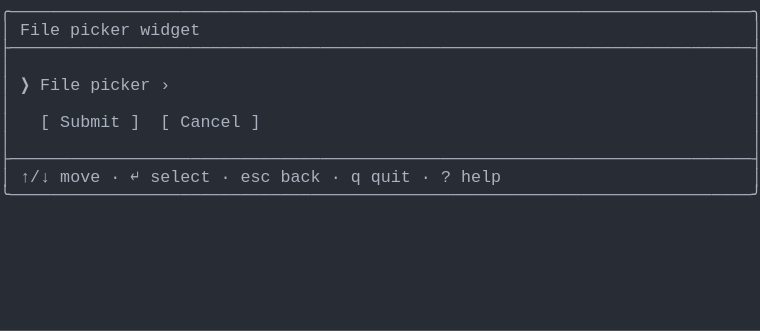
t = 0.00 s
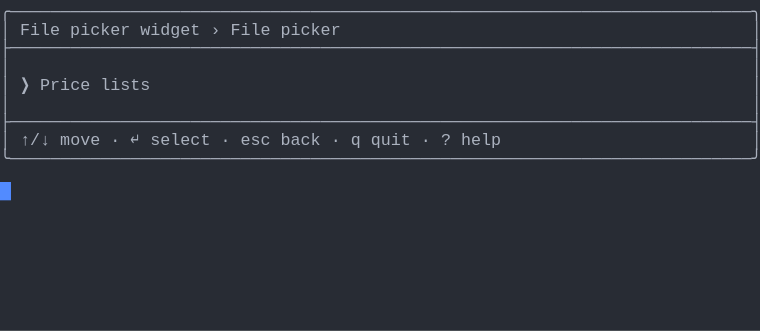
t = 1.37 s
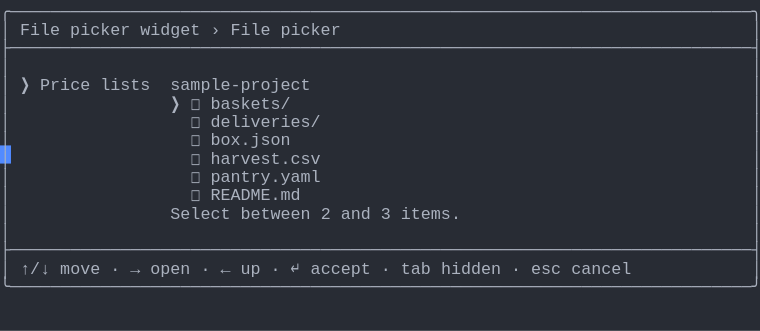
t = 2.39 s
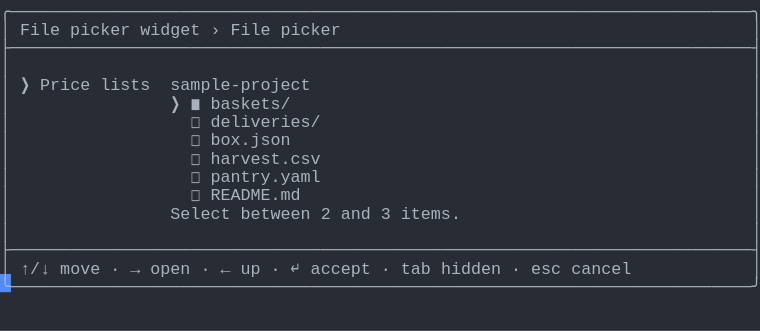
t = 3.61 s
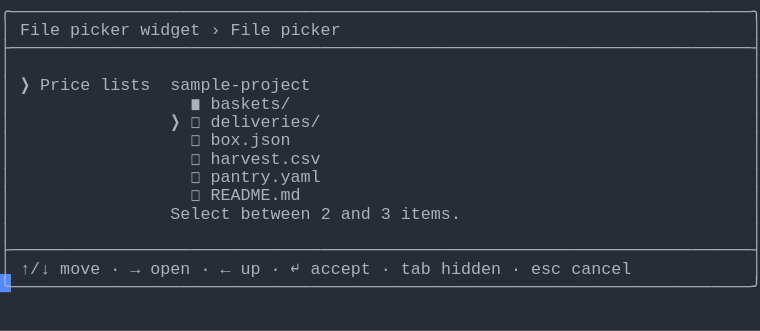
t = 4.62 s
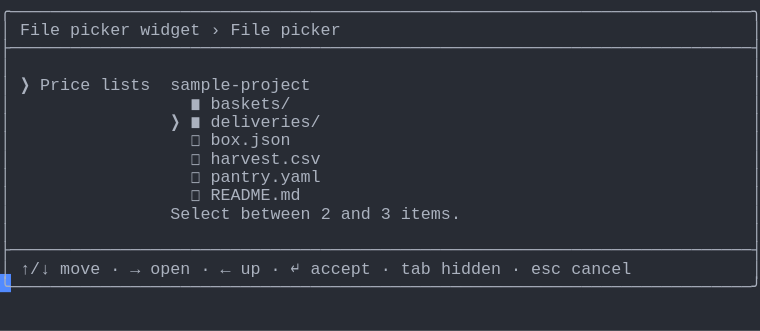
t = 6.00 s

The animated SVG that drew these frames (rendered in a browser with its animation timeline set to each time). Animation: 1 CSS @keyframes rule; one cycle of 7.38 s, repeats indefinitely.

<svg xmlns="http://www.w3.org/2000/svg" xmlns:xlink="http://www.w3.org/1999/xlink" width="760" height="330.66"><rect width="760" height="330.66" rx="0" ry="0" class="a"></rect><svg height="330.66" viewBox="0 0 76 33.066" width="760" xmlns="http://www.w3.org/2000/svg" xmlns:xlink="http://www.w3.org/1999/xlink"><style>.a{fill:rgb(40,44,52)}.b{font-family:Consolas,"Courier New",Courier,"Liberation Mono",monospace}.c{fill:rgb(171,178,191);white-space:pre}.d{fill:transparent}.e{fill:rgb(82,139,255)}.g{animation-duration:7.375s;animation-iteration-count:infinite;animation-name:f;animation-timing-function:steps(1,end)}@keyframes f{0%{transform:translateX(-0px)}0%{transform:translateX(-76px)}18.6%{transform:translateX(-152px)}29.7%{transform:translateX(-228px)}40.7%{transform:translateX(-304px)}51.7%{transform:translateX(-380px)}62.7%{transform:translateX(-456px)}100%{transform:translateX(-532px)}}</style><g font-family="Consolas, &quot;Courier New&quot;, Courier, &quot;Liberation Mono&quot;, monospace" font-size="1.67" class="b"><defs><symbol id="1"><text x="0" y="1.67" class="c" textLength="76.152" lengthAdjust="spacingAndGlyphs">╭──────────────────────────────────────────────────────────────────────────╮</text></symbol><symbol id="2"><text x="0" y="1.67" class="c" textLength="76.152" lengthAdjust="spacingAndGlyphs">├──────────────────────────────────────────────────────────────────────────┤</text></symbol><symbol id="3"><text x="0" y="1.67" class="c" textLength="1.002" lengthAdjust="spacingAndGlyphs">│</text><text x="75.14999999999999" y="1.67" class="c" textLength="1.002" lengthAdjust="spacingAndGlyphs">│</text></symbol><symbol id="4"><text x="0" y="1.67" class="c" textLength="1.002" lengthAdjust="spacingAndGlyphs">│</text><text x="2.004" y="1.67" class="c" textLength="3.006" lengthAdjust="spacingAndGlyphs">↑/↓</text><text x="6.012" y="1.67" class="c" textLength="4.008" lengthAdjust="spacingAndGlyphs">move</text><text x="11.021999999999998" y="1.67" class="c" textLength="1.002" lengthAdjust="spacingAndGlyphs">·</text><text x="13.026" y="1.67" class="c" textLength="1.002" lengthAdjust="spacingAndGlyphs">↵</text><text x="15.029999999999998" y="1.67" class="c" textLength="6.012" lengthAdjust="spacingAndGlyphs">select</text><text x="22.043999999999997" y="1.67" class="c" textLength="1.002" lengthAdjust="spacingAndGlyphs">·</text><text x="24.048" y="1.67" class="c" textLength="3.006" lengthAdjust="spacingAndGlyphs">esc</text><text x="28.055999999999997" y="1.67" class="c" textLength="4.008" lengthAdjust="spacingAndGlyphs">back</text><text x="33.065999999999995" y="1.67" class="c" textLength="1.002" lengthAdjust="spacingAndGlyphs">·</text><text x="35.06999999999999" y="1.67" class="c" textLength="1.002" lengthAdjust="spacingAndGlyphs">q</text><text x="37.074" y="1.67" class="c" textLength="4.008" lengthAdjust="spacingAndGlyphs">quit</text><text x="42.083999999999996" y="1.67" class="c" textLength="1.002" lengthAdjust="spacingAndGlyphs">·</text><text x="44.087999999999994" y="1.67" class="c" textLength="1.002" lengthAdjust="spacingAndGlyphs">?</text><text x="46.09199999999999" y="1.67" class="c" textLength="4.008" lengthAdjust="spacingAndGlyphs">help</text><text x="75.14999999999999" y="1.67" class="c" textLength="1.002" lengthAdjust="spacingAndGlyphs">│</text></symbol><symbol id="5"><text x="0" y="1.67" class="c" textLength="76.152" lengthAdjust="spacingAndGlyphs">╰──────────────────────────────────────────────────────────────────────────╯</text></symbol><symbol id="6"><text x="0" y="1.67" class="c" textLength="1.002" lengthAdjust="spacingAndGlyphs">│</text><text x="2.004" y="1.67" class="c" textLength="4.008" lengthAdjust="spacingAndGlyphs">File</text><text x="7.013999999999999" y="1.67" class="c" textLength="6.012" lengthAdjust="spacingAndGlyphs">picker</text><text x="14.027999999999999" y="1.67" class="c" textLength="6.012" lengthAdjust="spacingAndGlyphs">widget</text><text x="21.041999999999998" y="1.67" class="c" textLength="1.002" lengthAdjust="spacingAndGlyphs">›</text><text x="23.045999999999996" y="1.67" class="c" textLength="4.008" lengthAdjust="spacingAndGlyphs">File</text><text x="28.055999999999997" y="1.67" class="c" textLength="6.012" lengthAdjust="spacingAndGlyphs">picker</text><text x="75.14999999999999" y="1.67" class="c" textLength="1.002" lengthAdjust="spacingAndGlyphs">│</text></symbol><symbol id="7"><text x="0" y="1.67" class="c" textLength="1.002" lengthAdjust="spacingAndGlyphs">│</text><text x="2.004" y="1.67" class="c" textLength="1.002" lengthAdjust="spacingAndGlyphs">❯</text><text x="4.008" y="1.67" class="c" textLength="5.01" lengthAdjust="spacingAndGlyphs">Price</text><text x="10.02" y="1.67" class="c" textLength="5.01" lengthAdjust="spacingAndGlyphs">lists</text><text x="17.034" y="1.67" class="c" textLength="14.028" lengthAdjust="spacingAndGlyphs">sample-project</text><text x="75.14999999999999" y="1.67" class="c" textLength="1.002" lengthAdjust="spacingAndGlyphs">│</text></symbol><symbol id="8"><text x="0" y="1.67" class="c" textLength="1.002" lengthAdjust="spacingAndGlyphs">│</text><text x="19.037999999999997" y="1.67" class="c" textLength="1.002" lengthAdjust="spacingAndGlyphs">◻</text><text x="21.041999999999998" y="1.67" class="c" textLength="11.022" lengthAdjust="spacingAndGlyphs">deliveries/</text><text x="75.14999999999999" y="1.67" class="c" textLength="1.002" lengthAdjust="spacingAndGlyphs">│</text></symbol><symbol id="9"><text x="0" y="1.67" class="c" textLength="1.002" lengthAdjust="spacingAndGlyphs">│</text><text x="19.037999999999997" y="1.67" class="c" textLength="1.002" lengthAdjust="spacingAndGlyphs">◻</text><text x="21.041999999999998" y="1.67" class="c" textLength="8.016" lengthAdjust="spacingAndGlyphs">box.json</text><text x="75.14999999999999" y="1.67" class="c" textLength="1.002" lengthAdjust="spacingAndGlyphs">│</text></symbol><symbol id="10"><text x="0" y="1.67" class="c" textLength="1.002" lengthAdjust="spacingAndGlyphs">│</text><text x="19.037999999999997" y="1.67" class="c" textLength="1.002" lengthAdjust="spacingAndGlyphs">◻</text><text x="21.041999999999998" y="1.67" class="c" textLength="11.022" lengthAdjust="spacingAndGlyphs">harvest.csv</text><text x="75.14999999999999" y="1.67" class="c" textLength="1.002" lengthAdjust="spacingAndGlyphs">│</text></symbol><symbol id="11"><text x="0" y="1.67" class="c" textLength="1.002" lengthAdjust="spacingAndGlyphs">│</text><text x="19.037999999999997" y="1.67" class="c" textLength="1.002" lengthAdjust="spacingAndGlyphs">◻</text><text x="21.041999999999998" y="1.67" class="c" textLength="11.022" lengthAdjust="spacingAndGlyphs">pantry.yaml</text><text x="75.14999999999999" y="1.67" class="c" textLength="1.002" lengthAdjust="spacingAndGlyphs">│</text></symbol><symbol id="12"><text x="0" y="1.67" class="c" textLength="1.002" lengthAdjust="spacingAndGlyphs">│</text><text x="19.037999999999997" y="1.67" class="c" textLength="1.002" lengthAdjust="spacingAndGlyphs">◻</text><text x="21.041999999999998" y="1.67" class="c" textLength="9.018" lengthAdjust="spacingAndGlyphs">README.md</text><text x="75.14999999999999" y="1.67" class="c" textLength="1.002" lengthAdjust="spacingAndGlyphs">│</text></symbol><symbol id="13"><text x="0" y="1.67" class="c" textLength="1.002" lengthAdjust="spacingAndGlyphs">│</text><text x="17.034" y="1.67" class="c" textLength="6.012" lengthAdjust="spacingAndGlyphs">Select</text><text x="24.048" y="1.67" class="c" textLength="7.014" lengthAdjust="spacingAndGlyphs">between</text><text x="32.064" y="1.67" class="c" textLength="1.002" lengthAdjust="spacingAndGlyphs">2</text><text x="34.068" y="1.67" class="c" textLength="3.006" lengthAdjust="spacingAndGlyphs">and</text><text x="38.07599999999999" y="1.67" class="c" textLength="1.002" lengthAdjust="spacingAndGlyphs">3</text><text x="40.08" y="1.67" class="c" textLength="6.012" lengthAdjust="spacingAndGlyphs">items.</text><text x="75.14999999999999" y="1.67" class="c" textLength="1.002" lengthAdjust="spacingAndGlyphs">│</text></symbol><symbol id="14"><text x="0" y="1.67" class="c" textLength="1.002" lengthAdjust="spacingAndGlyphs">│</text><text x="2.004" y="1.67" class="c" textLength="3.006" lengthAdjust="spacingAndGlyphs">↑/↓</text><text x="6.012" y="1.67" class="c" textLength="4.008" lengthAdjust="spacingAndGlyphs">move</text><text x="11.021999999999998" y="1.67" class="c" textLength="1.002" lengthAdjust="spacingAndGlyphs">·</text><text x="13.026" y="1.67" class="c" textLength="1.002" lengthAdjust="spacingAndGlyphs">→</text><text x="15.029999999999998" y="1.67" class="c" textLength="4.008" lengthAdjust="spacingAndGlyphs">open</text><text x="20.04" y="1.67" class="c" textLength="1.002" lengthAdjust="spacingAndGlyphs">·</text><text x="22.043999999999997" y="1.67" class="c" textLength="1.002" lengthAdjust="spacingAndGlyphs">←</text><text x="24.048" y="1.67" class="c" textLength="2.004" lengthAdjust="spacingAndGlyphs">up</text><text x="27.054" y="1.67" class="c" textLength="1.002" lengthAdjust="spacingAndGlyphs">·</text><text x="29.058" y="1.67" class="c" textLength="1.002" lengthAdjust="spacingAndGlyphs">↵</text><text x="31.061999999999998" y="1.67" class="c" textLength="6.012" lengthAdjust="spacingAndGlyphs">accept</text><text x="38.07599999999999" y="1.67" class="c" textLength="1.002" lengthAdjust="spacingAndGlyphs">·</text><text x="40.08" y="1.67" class="c" textLength="3.006" lengthAdjust="spacingAndGlyphs">tab</text><text x="44.087999999999994" y="1.67" class="c" textLength="6.012" lengthAdjust="spacingAndGlyphs">hidden</text><text x="51.102" y="1.67" class="c" textLength="1.002" lengthAdjust="spacingAndGlyphs">·</text><text x="53.105999999999995" y="1.67" class="c" textLength="3.006" lengthAdjust="spacingAndGlyphs">esc</text><text x="57.114" y="1.67" class="c" textLength="6.012" lengthAdjust="spacingAndGlyphs">cancel</text><text x="75.14999999999999" y="1.67" class="c" textLength="1.002" lengthAdjust="spacingAndGlyphs">│</text></symbol><symbol id="15"><text x="0" y="1.67" class="c" textLength="1.002" lengthAdjust="spacingAndGlyphs">│</text><text x="19.037999999999997" y="1.67" class="c" textLength="1.002" lengthAdjust="spacingAndGlyphs">◼</text><text x="21.041999999999998" y="1.67" class="c" textLength="8.016" lengthAdjust="spacingAndGlyphs">baskets/</text><text x="75.14999999999999" y="1.67" class="c" textLength="1.002" lengthAdjust="spacingAndGlyphs">│</text></symbol><symbol id="16"><text x="0" y="1.67" class="c" textLength="1.002" lengthAdjust="spacingAndGlyphs">│</text><text x="17.034" y="1.67" class="c" textLength="1.002" lengthAdjust="spacingAndGlyphs">❯</text><text x="19.037999999999997" y="1.67" class="c" textLength="1.002" lengthAdjust="spacingAndGlyphs">◼</text><text x="21.041999999999998" y="1.67" class="c" textLength="11.022" lengthAdjust="spacingAndGlyphs">deliveries/</text><text x="75.14999999999999" y="1.67" class="c" textLength="1.002" lengthAdjust="spacingAndGlyphs">│</text></symbol><symbol id="a"><rect height="18" width="76" x="0" y="0" class="d"></rect></symbol><symbol id="b"><rect height="1.837" width="1.1022" class="e"></rect></symbol></defs><rect height="33.066" width="76" class="a"></rect><g class="g"><svg x="0" y="0" width="608"><svg x="0"><use xlink:href="#a"></use><use xlink:href="#b" x="-0.0040000000000000036" y="0"></use></svg><svg x="76"><use xlink:href="#a"></use><use xlink:href="#b" x="75.996" y="18.195"></use><use xlink:href="#1" y="0"></use><text x="0" y="3.5069999999999997" class="c" textLength="1.002" lengthAdjust="spacingAndGlyphs">│</text><text x="2.004" y="3.5069999999999997" class="c" textLength="4.008" lengthAdjust="spacingAndGlyphs">File</text><text x="7.013999999999999" y="3.5069999999999997" class="c" textLength="6.012" lengthAdjust="spacingAndGlyphs">picker</text><text x="14.027999999999999" y="3.5069999999999997" class="c" textLength="6.012" lengthAdjust="spacingAndGlyphs">widget</text><text x="75.14999999999999" y="3.5069999999999997" class="c" textLength="1.002" lengthAdjust="spacingAndGlyphs">│</text><use xlink:href="#2" y="3.674"></use><use xlink:href="#3" y="5.511"></use><text x="0" y="9.018" class="c" textLength="1.002" lengthAdjust="spacingAndGlyphs">│</text><text x="2.004" y="9.018" class="c" textLength="1.002" lengthAdjust="spacingAndGlyphs">❯</text><text x="4.008" y="9.018" class="c" textLength="4.008" lengthAdjust="spacingAndGlyphs">File</text><text x="9.017999999999999" y="9.018" class="c" textLength="6.012" lengthAdjust="spacingAndGlyphs">picker</text><text x="16.032" y="9.018" class="c" textLength="1.002" lengthAdjust="spacingAndGlyphs">›</text><text x="75.14999999999999" y="9.018" class="c" textLength="1.002" lengthAdjust="spacingAndGlyphs">│</text><use xlink:href="#3" y="9.185"></use><text x="0" y="12.692" class="c" textLength="1.002" lengthAdjust="spacingAndGlyphs">│</text><text x="4.008" y="12.692" class="c" textLength="1.002" lengthAdjust="spacingAndGlyphs">[</text><text x="6.012" y="12.692" class="c" textLength="6.012" lengthAdjust="spacingAndGlyphs">Submit</text><text x="13.026" y="12.692" class="c" textLength="1.002" lengthAdjust="spacingAndGlyphs">]</text><text x="16.032" y="12.692" class="c" textLength="1.002" lengthAdjust="spacingAndGlyphs">[</text><text x="18.035999999999998" y="12.692" class="c" textLength="6.012" lengthAdjust="spacingAndGlyphs">Cancel</text><text x="25.05" y="12.692" class="c" textLength="1.002" lengthAdjust="spacingAndGlyphs">]</text><text x="75.14999999999999" y="12.692" class="c" textLength="1.002" lengthAdjust="spacingAndGlyphs">│</text><use xlink:href="#3" y="12.859"></use><use xlink:href="#2" y="14.696"></use><use xlink:href="#4" y="16.533"></use><use xlink:href="#5" y="18.37"></use></svg><svg x="152"><use xlink:href="#a"></use><use xlink:href="#b" x="75.996" y="14.520999999999999"></use><use xlink:href="#1" y="0"></use><use xlink:href="#6" y="1.837"></use><use xlink:href="#2" y="3.674"></use><use xlink:href="#3" y="5.511"></use><text x="0" y="9.018" class="c" textLength="1.002" lengthAdjust="spacingAndGlyphs">│</text><text x="2.004" y="9.018" class="c" textLength="1.002" lengthAdjust="spacingAndGlyphs">❯</text><text x="4.008" y="9.018" class="c" textLength="5.01" lengthAdjust="spacingAndGlyphs">Price</text><text x="10.02" y="9.018" class="c" textLength="5.01" lengthAdjust="spacingAndGlyphs">lists</text><text x="75.14999999999999" y="9.018" class="c" textLength="1.002" lengthAdjust="spacingAndGlyphs">│</text><use xlink:href="#3" y="9.185"></use><use xlink:href="#2" y="11.022"></use><use xlink:href="#4" y="12.859"></use><use xlink:href="#5" y="14.696"></use></svg><svg x="228"><use xlink:href="#a"></use><use xlink:href="#b" x="75.996" y="27.38"></use><use xlink:href="#1" y="0"></use><use xlink:href="#6" y="1.837"></use><use xlink:href="#2" y="3.674"></use><use xlink:href="#3" y="5.511"></use><use xlink:href="#7" y="7.348"></use><text x="0" y="10.855" class="c" textLength="1.002" lengthAdjust="spacingAndGlyphs">│</text><text x="17.034" y="10.855" class="c" textLength="1.002" lengthAdjust="spacingAndGlyphs">❯</text><text x="19.037999999999997" y="10.855" class="c" textLength="1.002" lengthAdjust="spacingAndGlyphs">◻</text><text x="21.041999999999998" y="10.855" class="c" textLength="8.016" lengthAdjust="spacingAndGlyphs">baskets/</text><text x="75.14999999999999" y="10.855" class="c" textLength="1.002" lengthAdjust="spacingAndGlyphs">│</text><use xlink:href="#8" y="11.022"></use><use xlink:href="#9" y="12.859"></use><use xlink:href="#10" y="14.696"></use><use xlink:href="#11" y="16.533"></use><use xlink:href="#12" y="18.37"></use><use xlink:href="#13" y="20.206999999999997"></use><use xlink:href="#3" y="22.044"></use><use xlink:href="#2" y="23.881000000000004"></use><use xlink:href="#14" y="25.718"></use><use xlink:href="#5" y="27.555"></use></svg><svg x="304"><use xlink:href="#a"></use><use xlink:href="#b" x="75.996" y="27.38"></use><use xlink:href="#1" y="0"></use><use xlink:href="#6" y="1.837"></use><use xlink:href="#2" y="3.674"></use><use xlink:href="#3" y="5.511"></use><use xlink:href="#7" y="7.348"></use><text x="0" y="10.855" class="c" textLength="1.002" lengthAdjust="spacingAndGlyphs">│</text><text x="17.034" y="10.855" class="c" textLength="1.002" lengthAdjust="spacingAndGlyphs">❯</text><text x="19.037999999999997" y="10.855" class="c" textLength="1.002" lengthAdjust="spacingAndGlyphs">◼</text><text x="21.041999999999998" y="10.855" class="c" textLength="8.016" lengthAdjust="spacingAndGlyphs">baskets/</text><text x="75.14999999999999" y="10.855" class="c" textLength="1.002" lengthAdjust="spacingAndGlyphs">│</text><use xlink:href="#8" y="11.022"></use><use xlink:href="#9" y="12.859"></use><use xlink:href="#10" y="14.696"></use><use xlink:href="#11" y="16.533"></use><use xlink:href="#12" y="18.37"></use><use xlink:href="#13" y="20.206999999999997"></use><use xlink:href="#3" y="22.044"></use><use xlink:href="#2" y="23.881000000000004"></use><use xlink:href="#14" y="25.718"></use><use xlink:href="#5" y="27.555"></use></svg><svg x="380"><use xlink:href="#a"></use><use xlink:href="#b" x="75.996" y="27.38"></use><use xlink:href="#1" y="0"></use><use xlink:href="#6" y="1.837"></use><use xlink:href="#2" y="3.674"></use><use xlink:href="#3" y="5.511"></use><use xlink:href="#7" y="7.348"></use><use xlink:href="#15" y="9.185"></use><text x="0" y="12.692" class="c" textLength="1.002" lengthAdjust="spacingAndGlyphs">│</text><text x="17.034" y="12.692" class="c" textLength="1.002" lengthAdjust="spacingAndGlyphs">❯</text><text x="19.037999999999997" y="12.692" class="c" textLength="1.002" lengthAdjust="spacingAndGlyphs">◻</text><text x="21.041999999999998" y="12.692" class="c" textLength="11.022" lengthAdjust="spacingAndGlyphs">deliveries/</text><text x="75.14999999999999" y="12.692" class="c" textLength="1.002" lengthAdjust="spacingAndGlyphs">│</text><use xlink:href="#9" y="12.859"></use><use xlink:href="#10" y="14.696"></use><use xlink:href="#11" y="16.533"></use><use xlink:href="#12" y="18.37"></use><use xlink:href="#13" y="20.206999999999997"></use><use xlink:href="#3" y="22.044"></use><use xlink:href="#2" y="23.881000000000004"></use><use xlink:href="#14" y="25.718"></use><use xlink:href="#5" y="27.555"></use></svg><svg x="456"><use xlink:href="#a"></use><use xlink:href="#b" x="75.996" y="27.38"></use><use xlink:href="#1" y="0"></use><use xlink:href="#6" y="1.837"></use><use xlink:href="#2" y="3.674"></use><use xlink:href="#3" y="5.511"></use><use xlink:href="#7" y="7.348"></use><use xlink:href="#15" y="9.185"></use><use xlink:href="#16" y="11.022"></use><use xlink:href="#9" y="12.859"></use><use xlink:href="#10" y="14.696"></use><use xlink:href="#11" y="16.533"></use><use xlink:href="#12" y="18.37"></use><use xlink:href="#13" y="20.206999999999997"></use><use xlink:href="#3" y="22.044"></use><use xlink:href="#2" y="23.881000000000004"></use><use xlink:href="#14" y="25.718"></use><use xlink:href="#5" y="27.555"></use></svg><svg x="532"><use xlink:href="#a"></use><use xlink:href="#b" x="0.996" y="29.217"></use><use xlink:href="#1" y="0"></use><use xlink:href="#6" y="1.837"></use><use xlink:href="#2" y="3.674"></use><use xlink:href="#3" y="5.511"></use><use xlink:href="#7" y="7.348"></use><use xlink:href="#15" y="9.185"></use><use xlink:href="#16" y="11.022"></use><use xlink:href="#9" y="12.859"></use><use xlink:href="#10" y="14.696"></use><use xlink:href="#11" y="16.533"></use><use xlink:href="#12" y="18.37"></use><use xlink:href="#13" y="20.206999999999997"></use><use xlink:href="#3" y="22.044"></use><use xlink:href="#2" y="23.881000000000004"></use><use xlink:href="#14" y="25.718"></use><use xlink:href="#5" y="27.555"></use></svg></svg></g></g></svg></svg>
